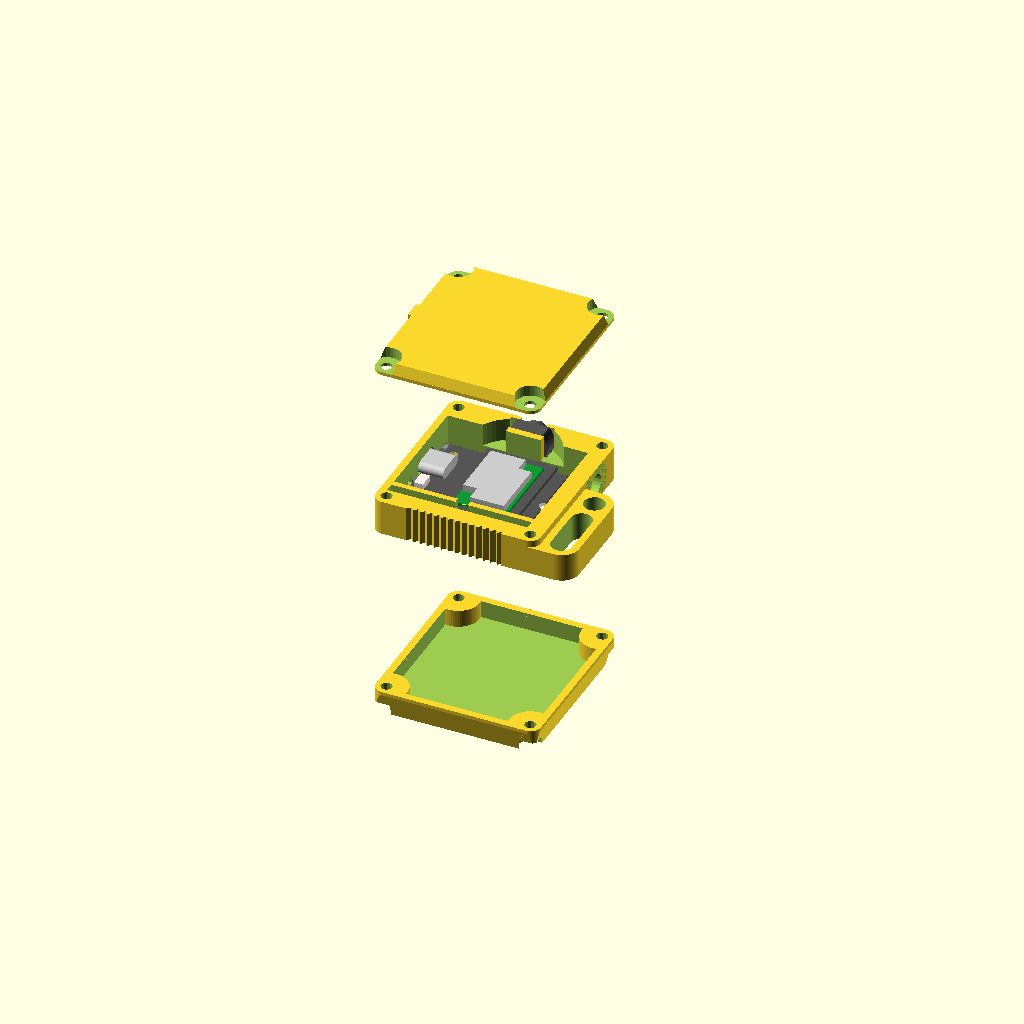
Cell 1: rendered with the file's own defaults.
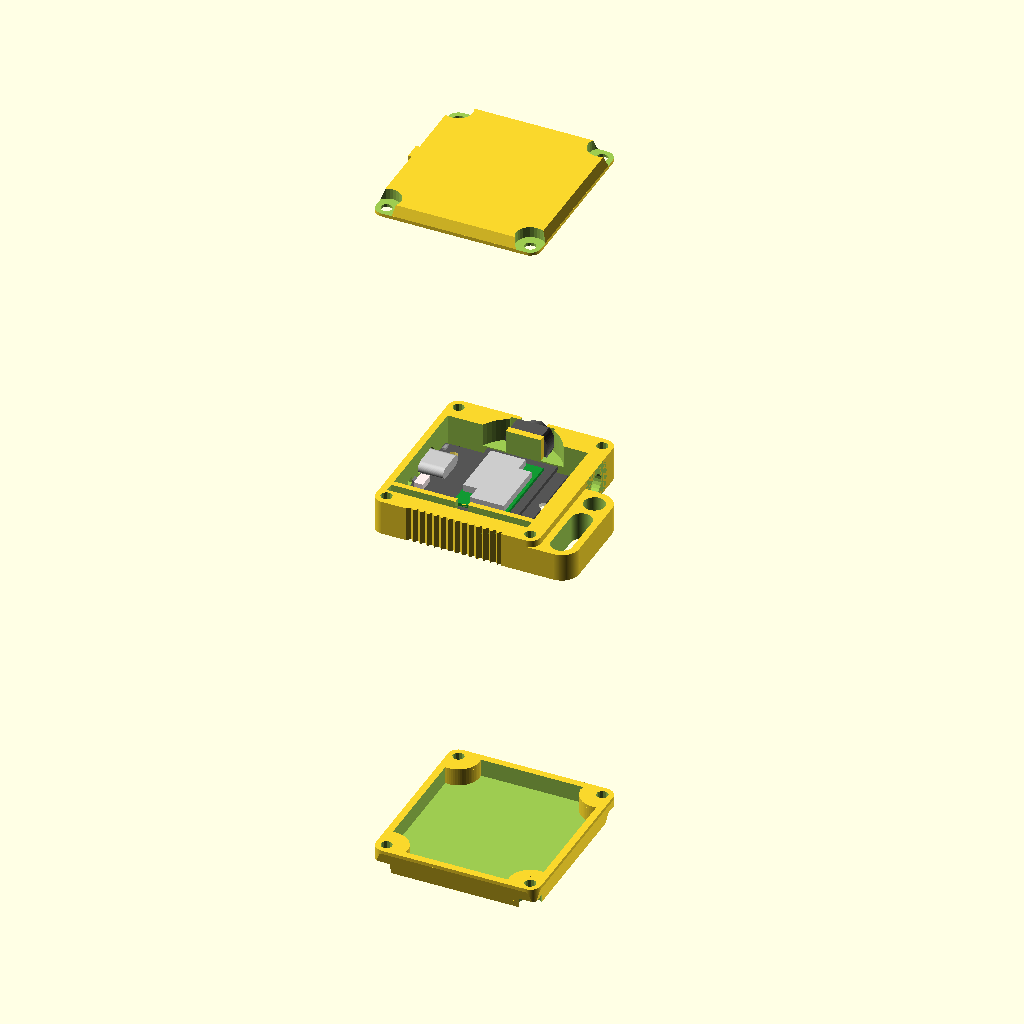
Cell 2: gap = 100 (everything else at default).
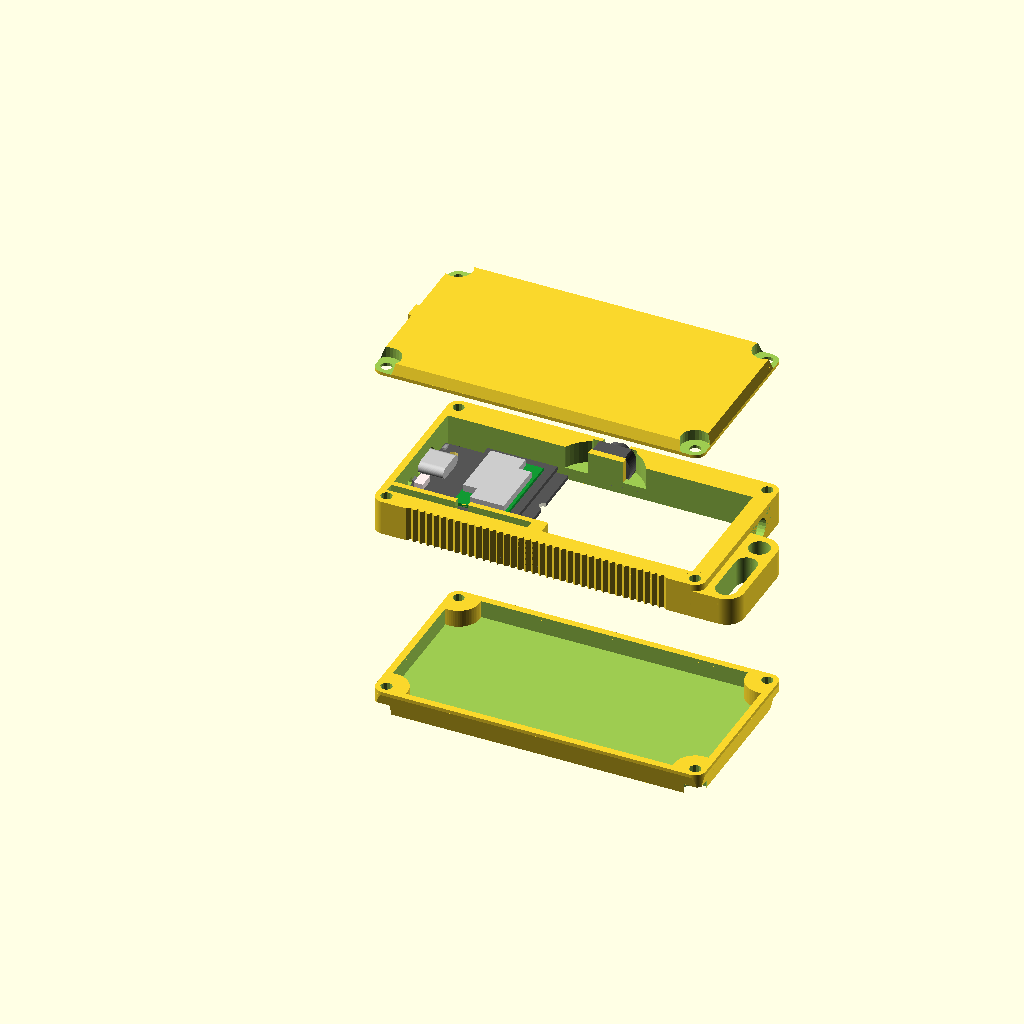
Cell 3: the same model with length = 94.
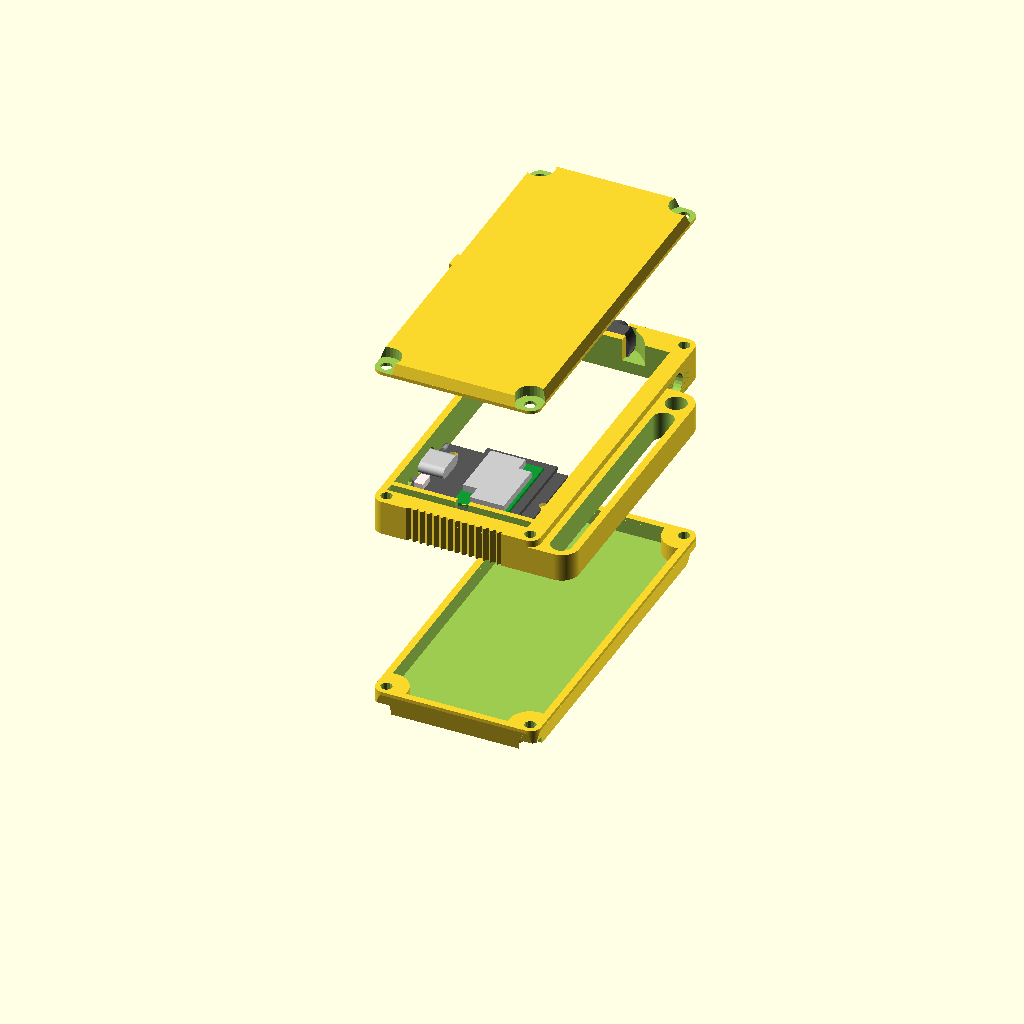
Cell 4: the same model with width = 100.
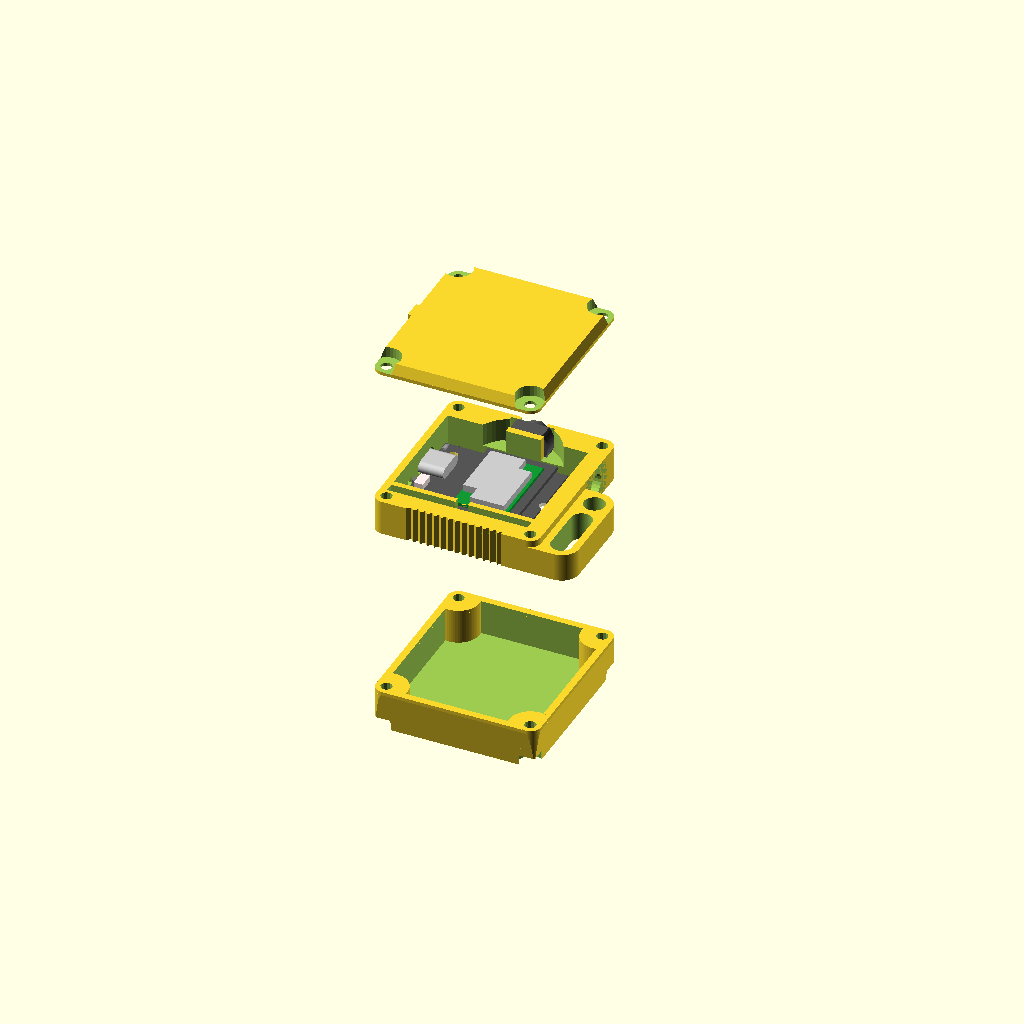
Cell 5: battery_thickness = 10 (everything else at default).
One fixed orthographic camera (rotation 55°, 0°, 25°; colour scheme Cornfield) for every cell.
Source of the model, lib/exploded.scad:
use <../case-frame.scad>;
use <../cover.scad>;

/**
 * This is a simple exploded view of the assembly
 */
$fn = 64;
gap = 50; // distance between parts
length = 47; // length of the case
width = 50; // width of the case
battery_thickness = 5;

case_frame(length, width);

translate([0, 0, gap])
case_cover(length, width);

// bottom cover
translate([0, width, -gap])
rotate([180, 0, 0])
case_cover(length, width, hex=true, thickness=battery_thickness+2);
Parameter table extracted from the source (name, type, default, range or options):
gap: number, default 50
length: number, default 47
width: number, default 50
battery_thickness: number, default 5
